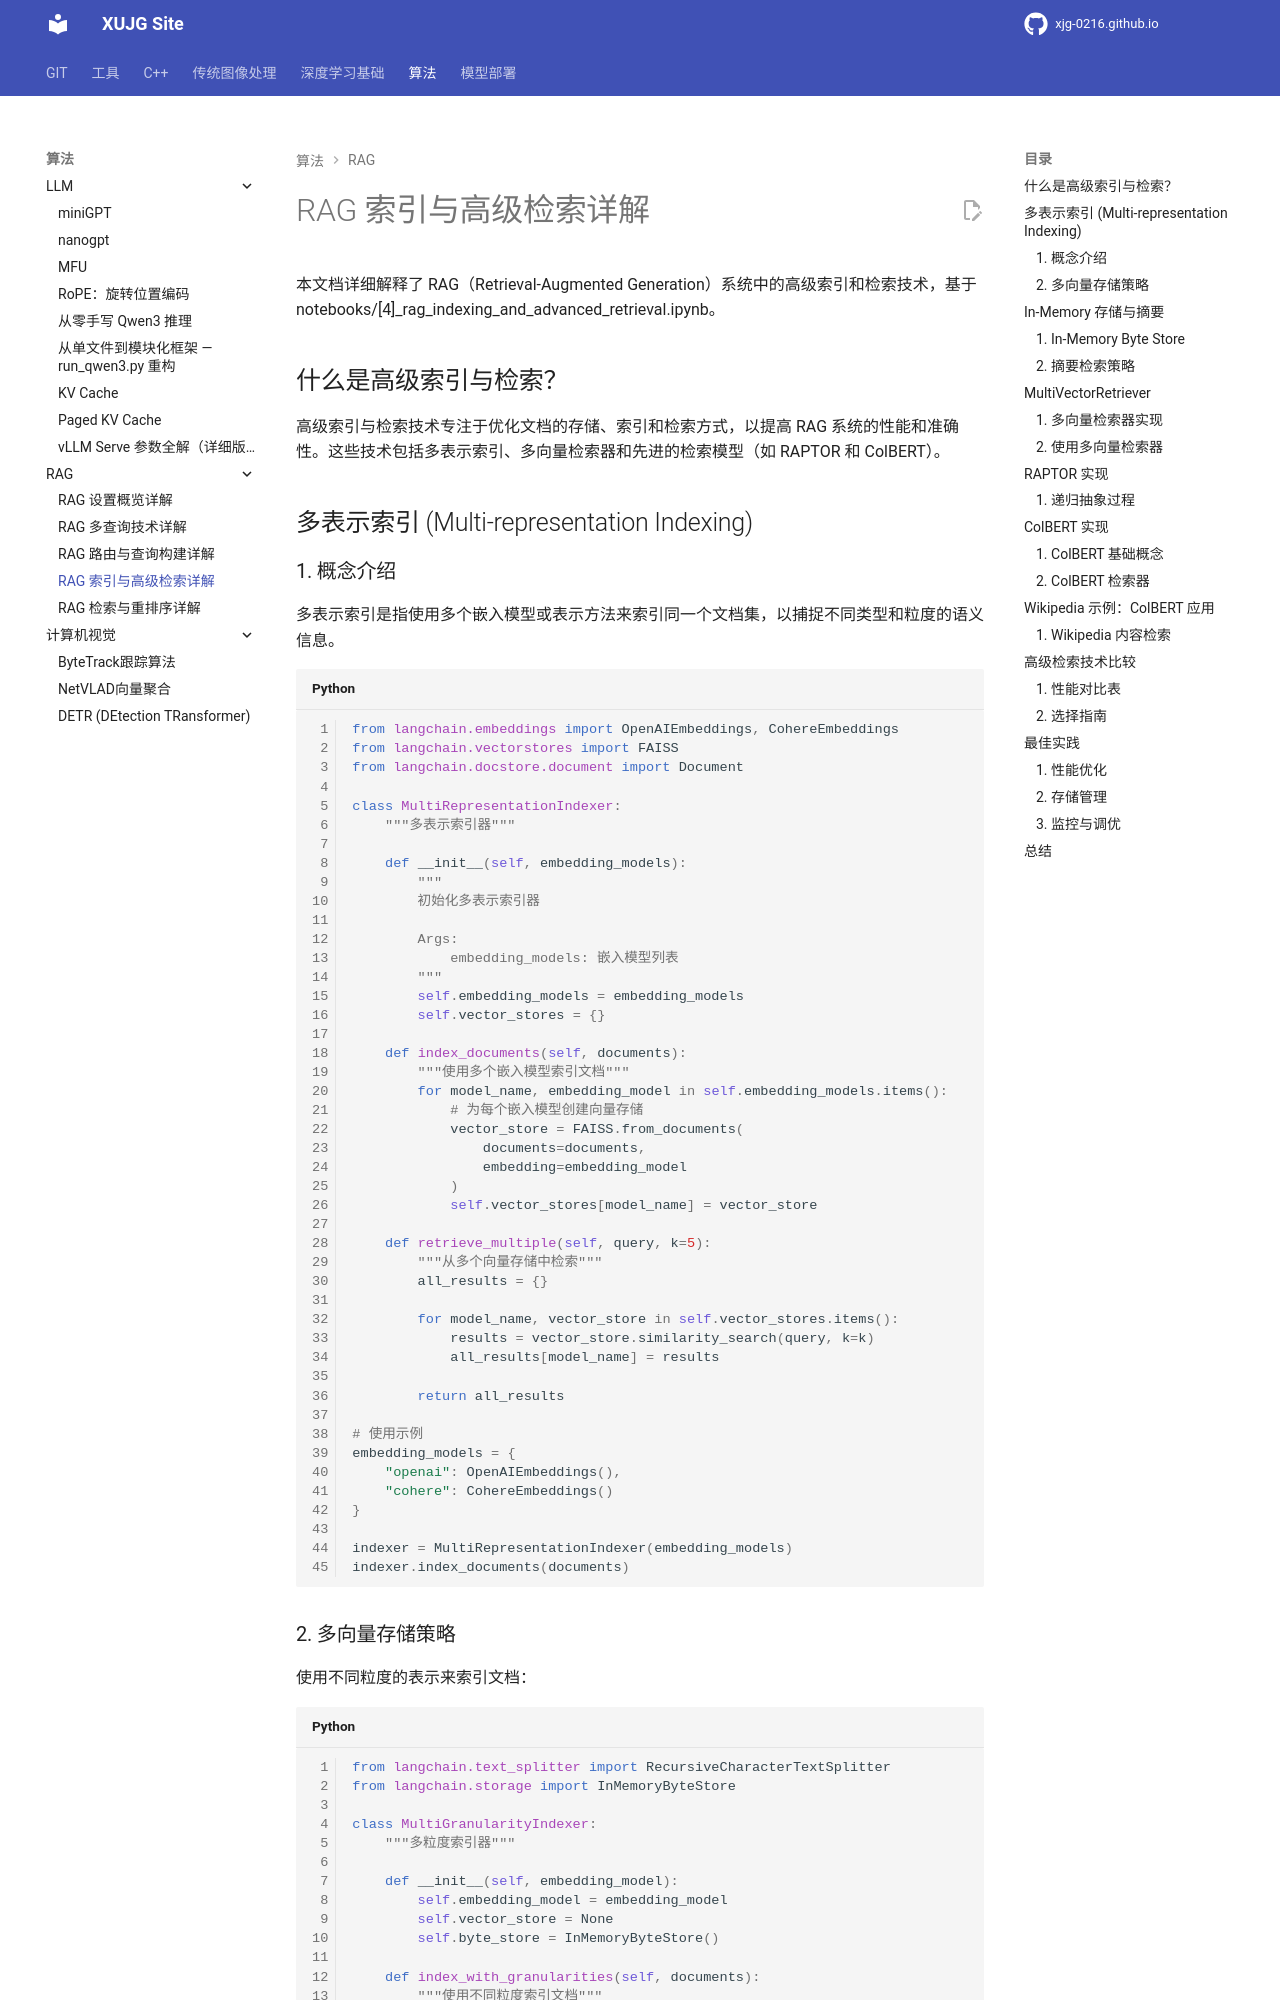

repository: xujg0216/xujg0216.github.io · page: algorithms/rag/04-rag-indexing-retrieval/index.html · generator: mkdocs

# RAG 索引与高级检索详解

本文档详细解释了 RAG（Retrieval-Augmented Generation）系统中的高级索引和检索技术，基于 notebooks/[4]_rag_indexing_and_advanced_retrieval.ipynb。

## 什么是高级索引与检索？

高级索引与检索技术专注于优化文档的存储、索引和检索方式，以提高 RAG 系统的性能和准确性。这些技术包括多表示索引、多向量检索器和先进的检索模型（如 RAPTOR 和 ColBERT）。

## 多表示索引 (Multi-representation Indexing)

### 1. 概念介绍

多表示索引是指使用多个嵌入模型或表示方法来索引同一个文档集，以捕捉不同类型和粒度的语义信息。

```python
from langchain.embeddings import OpenAIEmbeddings, CohereEmbeddings
from langchain.vectorstores import FAISS
from langchain.docstore.document import Document

class MultiRepresentationIndexer:
    """多表示索引器"""

    def __init__(self, embedding_models):
        """
        初始化多表示索引器

        Args:
            embedding_models: 嵌入模型列表
        """
        self.embedding_models = embedding_models
        self.vector_stores = {}

    def index_documents(self, documents):
        """使用多个嵌入模型索引文档"""
        for model_name, embedding_model in self.embedding_models.items():
            # 为每个嵌入模型创建向量存储
            vector_store = FAISS.from_documents(
                documents=documents,
                embedding=embedding_model
            )
            self.vector_stores[model_name] = vector_store

    def retrieve_multiple(self, query, k=5):
        """从多个向量存储中检索"""
        all_results = {}

        for model_name, vector_store in self.vector_stores.items():
            results = vector_store.similarity_search(query, k=k)
            all_results[model_name] = results

        return all_results

# 使用示例
embedding_models = {
    "openai": OpenAIEmbeddings(),
    "cohere": CohereEmbeddings()
}

indexer = MultiRepresentationIndexer(embedding_models)
indexer.index_documents(documents)
```
